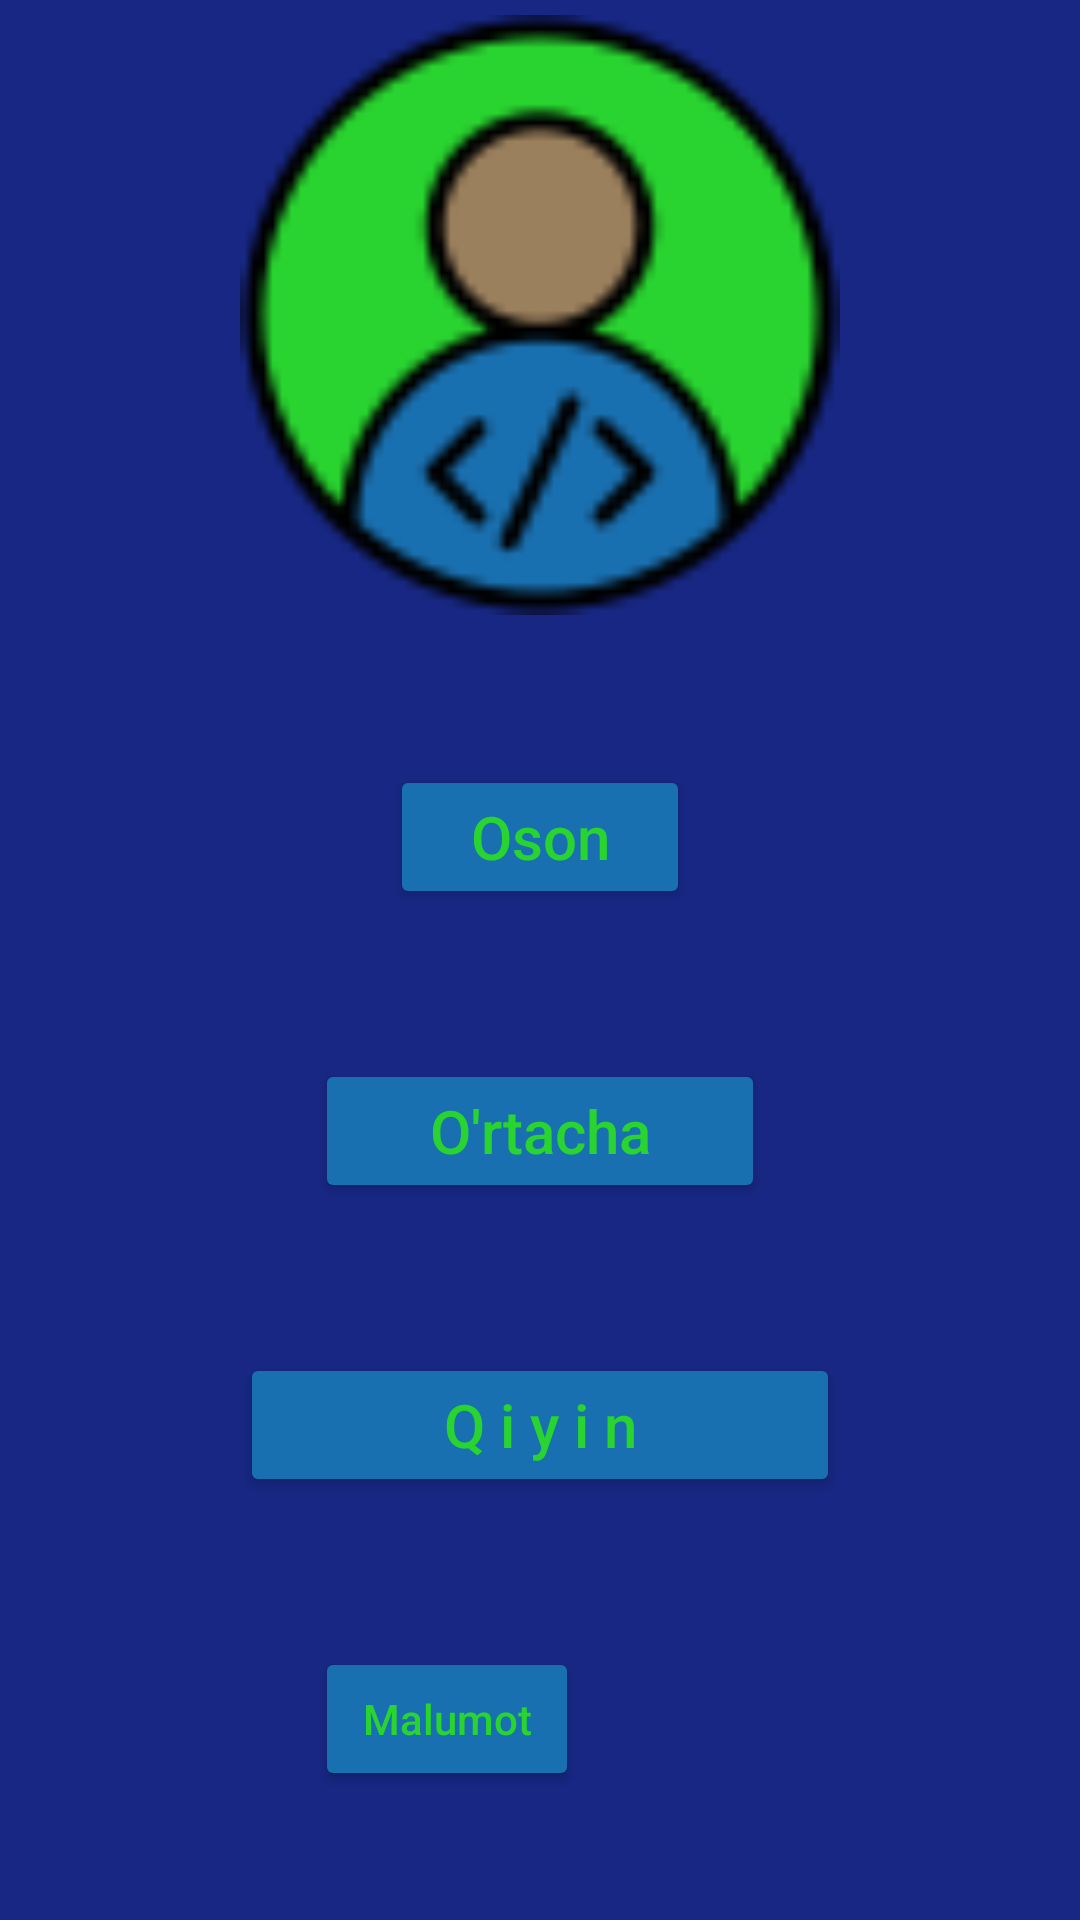

Android layout source for this screen:
<!-- AndroidManifest.xml: application theme Theme.MemoryGaming -->
<!-- res/layout/activity_animation.xml -->
<?xml version="1.0" encoding="utf-8"?>
<LinearLayout
    xmlns:android="http://schemas.android.com/apk/res/android"
    xmlns:tools="http://schemas.android.com/tools"
    android:layout_width="match_parent"
    android:layout_height="match_parent"
    android:background="#172783"
    android:orientation="vertical"
    tools:context=".animation"
    tools:ignore="HardcodedText">


    <LinearLayout
        android:orientation="horizontal"
        android:layout_width="wrap_content"
        android:layout_height="wrap_content">


    <ImageView
        android:layout_marginTop="5dp"
        android:layout_width="wrap_content"
        android:layout_height="wrap_content"
        android:src="@drawable/kotlin"
        tools:ignore="ContentDescription" />

    <ImageView
        android:layout_marginTop="5dp"
        android:layout_marginStart="310dp"
        android:layout_width="wrap_content"
        android:layout_height="wrap_content"
        android:src="@drawable/kotlin"
        tools:ignore="ContentDescription" />

    </LinearLayout>

    <ImageView
        android:layout_gravity="center"
        android:layout_width="200dp"
        android:layout_height="200dp"
        android:src="@drawable/koding"
        tools:ignore="ContentDescription,MissingConstraints" />



    <Button
        android:id="@+id/easy"
        android:layout_marginTop="50dp"
        android:layout_gravity="center"
        android:layout_width="100dp"
        android:layout_height="wrap_content"
        android:text="Oson"
        android:textAllCaps="false"
        android:textColor="#29D430"
        android:backgroundTint="#1970B0"
        android:textSize="20sp"/>

    <Button
        android:id="@+id/medium"
        android:layout_marginTop="50dp"
        android:layout_gravity="center"
        android:layout_width="150dp"
        android:layout_height="wrap_content"
        android:text="O'rtacha"
        android:textAllCaps="false"
        android:textColor="#29D430"
        android:backgroundTint="#1970B0"
        android:textSize="20sp"/>

    <Button
        android:id="@+id/hard"
        android:layout_marginTop="50dp"
        android:layout_gravity="center"
        android:layout_width="200dp"
        android:layout_height="wrap_content"
        android:text="Q i y i n"
        android:textAllCaps="false"
        android:textColor="#29D430"
        android:backgroundTint="#1970B0"
        android:textSize="20sp"/>

    <LinearLayout
        android:orientation="vertical"
        android:layout_width="match_parent"
        android:layout_height="match_parent">

        <ImageView
            android:layout_marginTop="40dp"
            android:layout_marginStart="170dp"
            android:layout_width="wrap_content"
            android:layout_height="wrap_content"
            android:src="@drawable/ic_cod"
            tools:ignore="ContentDescription" />


        <LinearLayout
            android:layout_width="wrap_content"
            android:layout_height="wrap_content"
            android:orientation="horizontal"
            tools:ignore="UselessLeaf" >

       <ImageView
           android:layout_marginTop="120dp"
           android:layout_width="wrap_content"
           android:layout_height="wrap_content"
           android:src="@drawable/kotlin"
           tools:ignore="ContentDescription" />

            <Button
                android:id="@+id/malumot"
                android:layout_width="wrap_content"
                android:layout_height="wrap_content"
                android:text="Malumot"
                android:textColor="#29D430"
                android:backgroundTint="#1970B0"
                android:layout_marginStart="105dp"
                android:layout_marginTop="10dp"
                android:textAllCaps="false"/>

            <ImageView
                android:layout_marginStart="105dp"
                android:layout_marginTop="120dp"
                android:layout_width="wrap_content"
                android:layout_height="wrap_content"
                android:src="@drawable/kotlin"
                tools:ignore="ContentDescription" />

    </LinearLayout>
    </LinearLayout>

</LinearLayout>
<!-- resources referenced by this layout -->
<resources>
  <!-- drawable koding: png bitmap (drawable-v24, 3037 bytes) -->
  <style name="Theme.MemoryGaming" parent="Theme.MaterialComponents.DayNight.NoActionBar">
          
          <item name="colorPrimary">@color/purple_500</item>
          <item name="colorPrimaryVariant">#003700B3</item>
          <item name="colorOnPrimary">@color/white</item>
          
          <item name="colorSecondary">@color/teal_200</item>
          <item name="colorSecondaryVariant">@color/teal_700</item>
          <item name="colorOnSecondary">@color/black</item>
          
          <item name="android:statusBarColor">?attr/colorPrimaryVariant</item>
          
      </style>
  <!-- not gathered from this repository: default colours our renderer supplied (Android Studio template values) -->
  <color name="purple_500">#FF6200EE</color>
  <color name="teal_200">#FF03DAC5</color>
  <color name="teal_700">#FF018786</color>
  <color name="black">#FF000000</color>
  <color name="white">#FFFFFFFF</color>
</resources>
